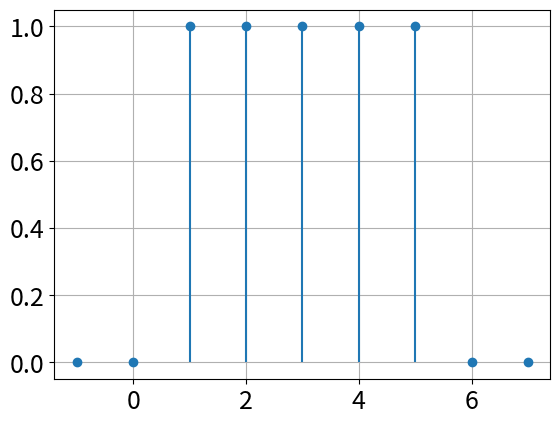

This figure's Python source:
import numpy as np
import matplotlib.pyplot as plt

n = np.arange(-1,8)

x_n = np.zeros(n.shape)

signal = (n - 1 >= 0) & (n - 1 <= 4)
x_n[signal] = 1

plt.stem(n,x_n,basefmt=" ")
plt.grid(True)
plt.gca().tick_params(labelsize=18)
plt.show()